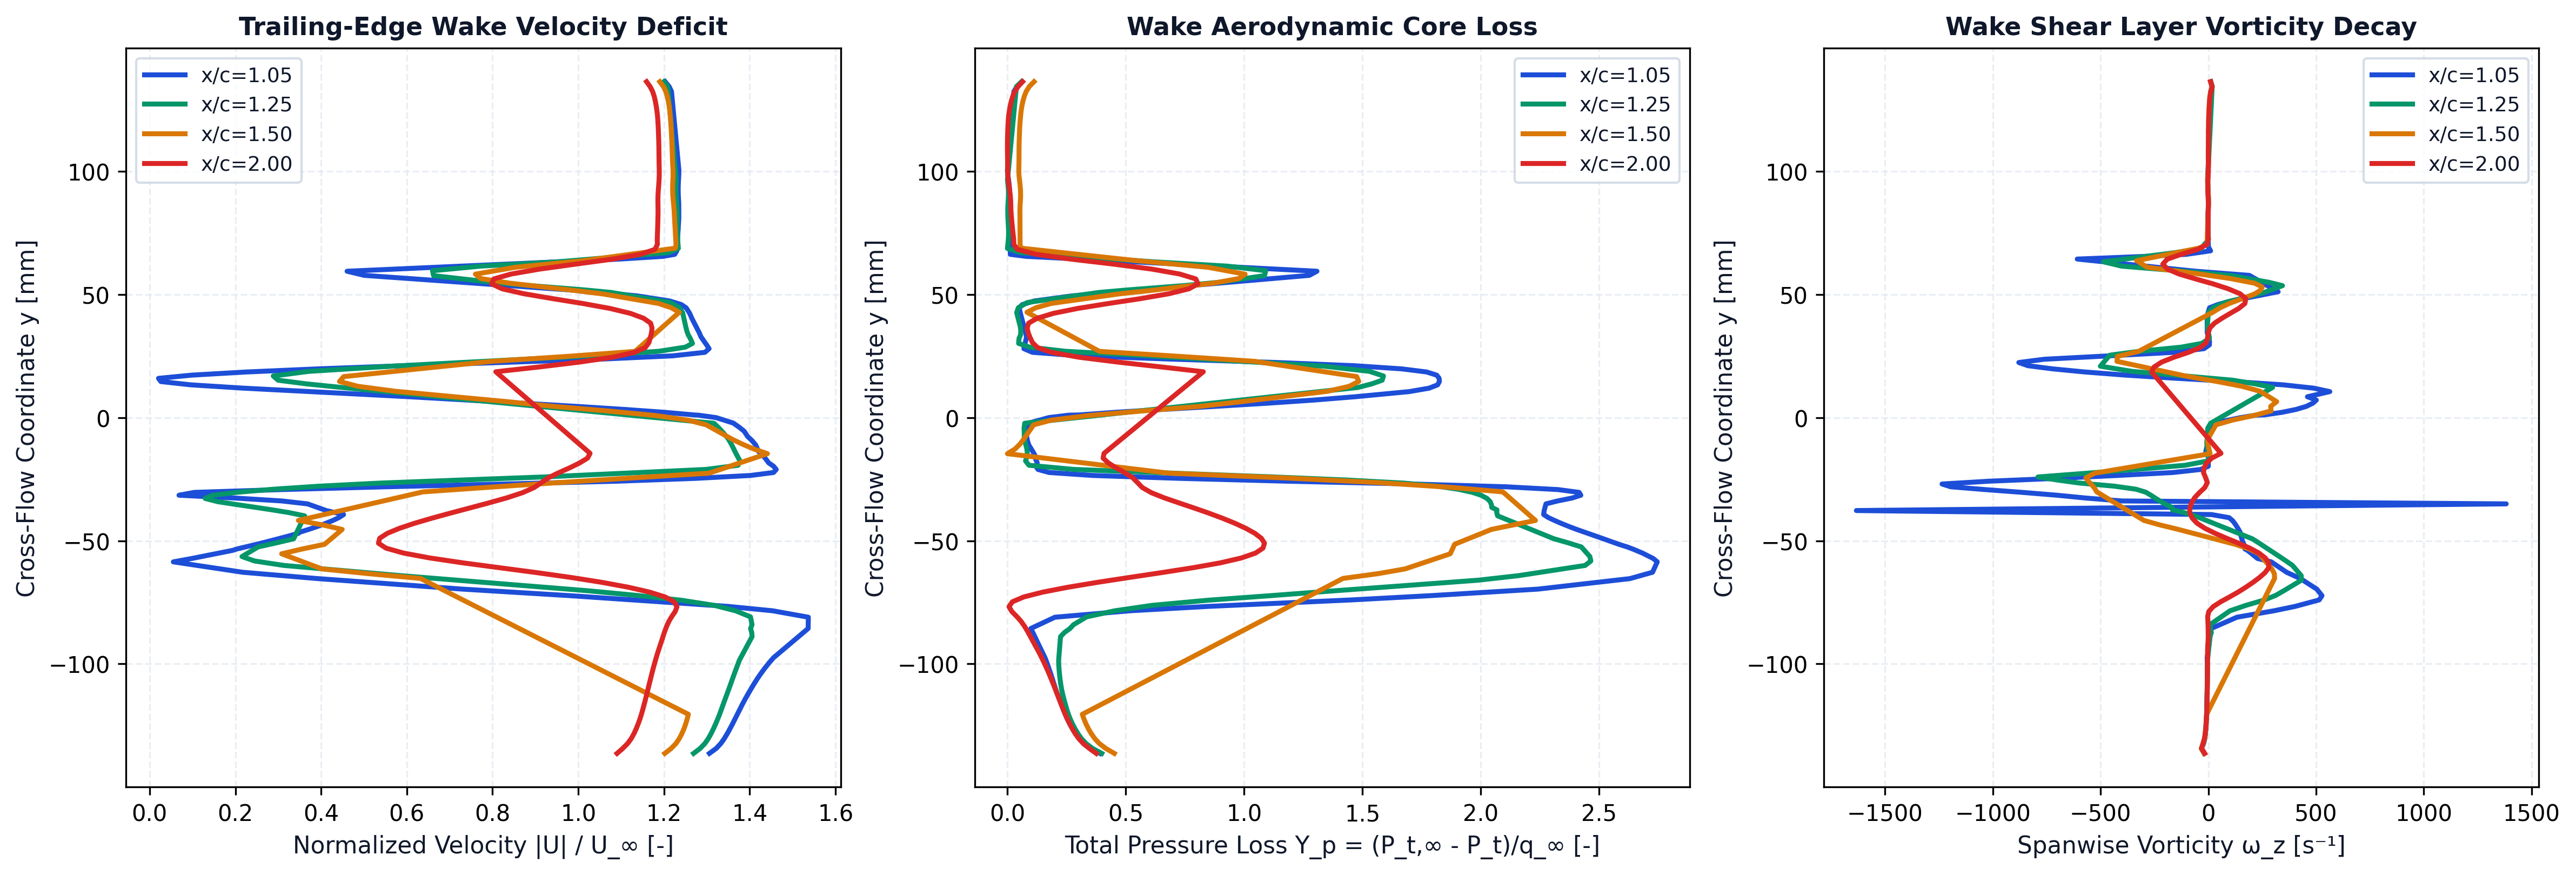

Data behind this chart, as committed beside it:
station_x_c, station_label, x, y, u, v, u_mag, u_deficit, vorticity, total_pressure, total_pressure_loss, temperature
1.05, x/c=1.05, 0.1045, -0.1363, 6.53, 0.006656, 6.53, 0, -19.29, 17.6, -0.1492, 293
1.05, x/c=1.05, 0.1045, -0.1343, 6.609, 0.01806, 6.609, 0, -31.97, 18.22, -0.1901, 292.9
1.05, x/c=1.05, 0.1046, -0.1323, 6.663, 0.03144, 6.663, 0, -21.62, 18.64, -0.2172, 292.9
1.05, x/c=1.05, 0.1046, -0.1303, 6.704, 0.04305, 6.704, 0, -16.11, 18.94, -0.2368, 292.9
1.05, x/c=1.05, 0.1046, -0.1282, 6.738, 0.0562, 6.739, 0, -13.2, 19.18, -0.2524, 292.9
1.05, x/c=1.05, 0.1046, -0.1262, 6.77, 0.06825, 6.771, 0, -11.34, 19.38, -0.2658, 292.9
1.05, x/c=1.05, 0.1047, -0.1242, 6.801, 0.08159, 6.801, 0, -9.665, 19.56, -0.2776, 292.9
1.05, x/c=1.05, 0.1047, -0.1222, 6.83, 0.09457, 6.83, 0, -8.401, 19.72, -0.2879, 292.9
1.05, x/c=1.05, 0.1047, -0.1201, 6.858, 0.1085, 6.859, 0, -7.639, 19.86, -0.2971, 292.9
1.05, x/c=1.05, 0.1047, -0.1181, 6.887, 0.1227, 6.888, 0, -7.129, 19.99, -0.3056, 292.9
1.05, x/c=1.05, 0.1048, -0.1161, 6.917, 0.1378, 6.918, 0, -6.667, 20.12, -0.3138, 292.9
1.05, x/c=1.05, 0.1048, -0.114, 6.948, 0.1532, 6.95, 0, -6.296, 20.24, -0.3219, 292.9
1.05, x/c=1.05, 0.1049, -0.112, 6.981, 0.1695, 6.983, 0, -5.936, 20.36, -0.3298, 292.9
1.05, x/c=1.05, 0.1049, -0.1099, 7.015, 0.1868, 7.018, 0, -5.366, 20.48, -0.3372, 292.9
1.05, x/c=1.05, 0.105, -0.1079, 7.05, 0.2054, 7.053, 0, -4.918, 20.58, -0.344, 292.9
1.05, x/c=1.05, 0.1051, -0.1058, 7.088, 0.225, 7.091, 0, -4.771, 20.68, -0.3507, 292.9
1.05, x/c=1.05, 0.1052, -0.1038, 7.128, 0.2465, 7.132, 0, -4.842, 20.79, -0.3578, 292.9
1.05, x/c=1.05, 0.1053, -0.1017, 7.172, 0.2689, 7.177, 0, -4.682, 20.91, -0.3653, 292.9
1.05, x/c=1.05, 0.1054, -0.0996, 7.218, 0.2938, 7.224, 0, -4.868, 21.02, -0.3728, 292.9
1.05, x/c=1.05, 0.1055, -0.09751, 7.269, 0.32, 7.276, 0, -5.411, 21.15, -0.3812, 292.9
1.05, x/c=1.05, 0.1051, -0.08561, 7.666, 0.4863, 7.681, 0, 13.36, 22.06, -0.4409, 292.9
1.05, x/c=1.05, 0.1053, -0.08104, 7.658, 0.6201, 7.683, 0, 133, 20.51, -0.3391, 292.9
1.05, x/c=1.05, 0.1045, -0.07842, 7.24, 0.6093, 7.265, 0, 305.1, 15.64, -0.02134, 292.8
1.05, x/c=1.05, 0.1054, -0.07666, 6.719, 0.6399, 6.749, 0, 402.5, 10.62, 0.3066, 292.7
1.05, x/c=1.05, 0.1046, -0.07402, 5.614, 0.4805, 5.634, 0, 514.6, 1.324, 0.9136, 292.6
1.05, x/c=1.05, 0.1055, -0.07228, 4.876, 0.4352, 4.895, 0.1047, 527.6, -3.828, 1.25, 292.6
1.05, x/c=1.05, 0.1049, -0.06963, 3.642, 0.2023, 3.648, 1.352, 503.3, -10.74, 1.702, 292.6
1.05, x/c=1.05, 0.1053, -0.06538, 1.964, -0.03616, 1.965, 3.035, 427.6, -16.68, 2.09, 292.7
1.05, x/c=1.05, 0.1048, -0.0628, 1.072, -0.1844, 1.088, 3.912, 363.3, -18.15, 2.186, 292.8
1.05, x/c=1.05, 0.1056, -0.05858, -0.05171, -0.2721, 0.2769, 4.723, 292.1, -18.46, 2.206, 293
1.05, x/c=1.05, 0.1046, -0.05719, -0.3568, -0.3433, 0.4952, 4.505, 228, -18.2, 2.188, 293
1.05, x/c=1.05, 0.1051, -0.05499, -0.7388, -0.3416, 0.814, 4.186, 197.7, -17.5, 2.143, 293
1.05, x/c=1.05, 0.1046, -0.0539, -0.896, -0.3725, 0.9703, 4.03, 181.4, -17.07, 2.115, 293
1.05, x/c=1.05, 0.1055, -0.05336, -0.9613, -0.3309, 1.017, 3.983, 169.8, -16.87, 2.102, 293.1
1.05, x/c=1.05, 0.1052, -0.0525, -1.064, -0.3526, 1.12, 3.88, 168.8, -16.51, 2.078, 293
1.05, x/c=1.05, 0.1051, -0.05151, -1.184, -0.3726, 1.241, 3.759, 165.7, -16.01, 2.045, 293
1.05, x/c=1.05, 0.105, -0.0504, -1.311, -0.3905, 1.367, 3.633, 159.5, -15.51, 2.013, 293
1.05, x/c=1.05, 0.1048, -0.04926, -1.436, -0.4132, 1.494, 3.506, 155.7, -15, 1.98, 293
1.05, x/c=1.05, 0.1046, -0.04812, -1.559, -0.4365, 1.619, 3.381, 152, -14.48, 1.945, 293
1.05, x/c=1.05, 0.1044, -0.04696, -1.676, -0.4597, 1.738, 3.262, 147, -13.95, 1.911, 293
1.05, x/c=1.05, 0.1055, -0.04668, -1.688, -0.4079, 1.737, 3.263, 148.5, -13.81, 1.902, 293
1.05, x/c=1.05, 0.1053, -0.04551, -1.795, -0.4322, 1.846, 3.154, 140.9, -13.29, 1.868, 293
1.05, x/c=1.05, 0.1052, -0.04432, -1.893, -0.4606, 1.948, 3.052, 132.8, -12.79, 1.835, 293
1.05, x/c=1.05, 0.105, -0.04311, -1.982, -0.4947, 2.043, 2.957, 123.6, -12.31, 1.804, 293
1.05, x/c=1.05, 0.1049, -0.04188, -2.062, -0.5368, 2.13, 2.87, 112.9, -11.85, 1.774, 293
1.05, x/c=1.05, 0.1047, -0.04063, -2.129, -0.58, 2.207, 2.793, 96.15, -11.42, 1.746, 293
1.05, x/c=1.05, 0.1046, -0.03937, -2.166, -0.6526, 2.263, 2.737, 14.11, -11.11, 1.726, 293
1.05, x/c=1.05, 0.1055, -0.03775, -1.981, -0.5647, 2.06, 2.94, -1633, -11.14, 1.728, 293
1.05, x/c=1.05, 0.1052, -0.03504, -1.841, -0.03833, 1.842, 3.158, 1382, -11.26, 1.735, 292.9
1.05, x/c=1.05, 0.1053, -0.03386, -1.542, -0.06632, 1.543, 3.457, -401.1, -12.01, 1.785, 292.9
1.05, x/c=1.05, 0.1053, -0.03269, -0.9986, -0.09857, 1.003, 3.997, -566.9, -12.94, 1.845, 292.9
1.05, x/c=1.05, 0.1054, -0.03153, -0.3266, -0.1046, 0.3429, 4.657, -702.7, -13.52, 1.883, 293
1.05, x/c=1.05, 0.1054, -0.03038, 0.513, -0.09276, 0.5213, 4.479, -862.7, -13.41, 1.876, 293
1.05, x/c=1.05, 0.1055, -0.02924, 1.539, -0.05774, 1.54, 3.46, -1036, -12.04, 1.786, 293
1.05, x/c=1.05, 0.1054, -0.02811, 2.759, 0.01473, 2.759, 2.241, -1195, -8.677, 1.567, 293.1
1.05, x/c=1.05, 0.1054, -0.02698, 4.131, 0.1366, 4.134, 0.8663, -1236, -2.627, 1.172, 293.1
1.05, x/c=1.05, 0.1053, -0.02584, 5.443, 0.3019, 5.452, 0, -1018, 5.469, 0.6428, 293.1
1.05, x/c=1.05, 0.1053, -0.02469, 6.356, 0.4273, 6.37, 0, -703.2, 12.44, 0.1873, 293.1
1.05, x/c=1.05, 0.1052, -0.02351, 6.985, 0.5557, 7.007, 0, -422.9, 18.06, -0.1794, 293.1
1.05, x/c=1.05, 0.1051, -0.02231, 7.25, 0.6202, 7.277, 0, -164.5, 20.88, -0.3635, 293
... 378 more rows
